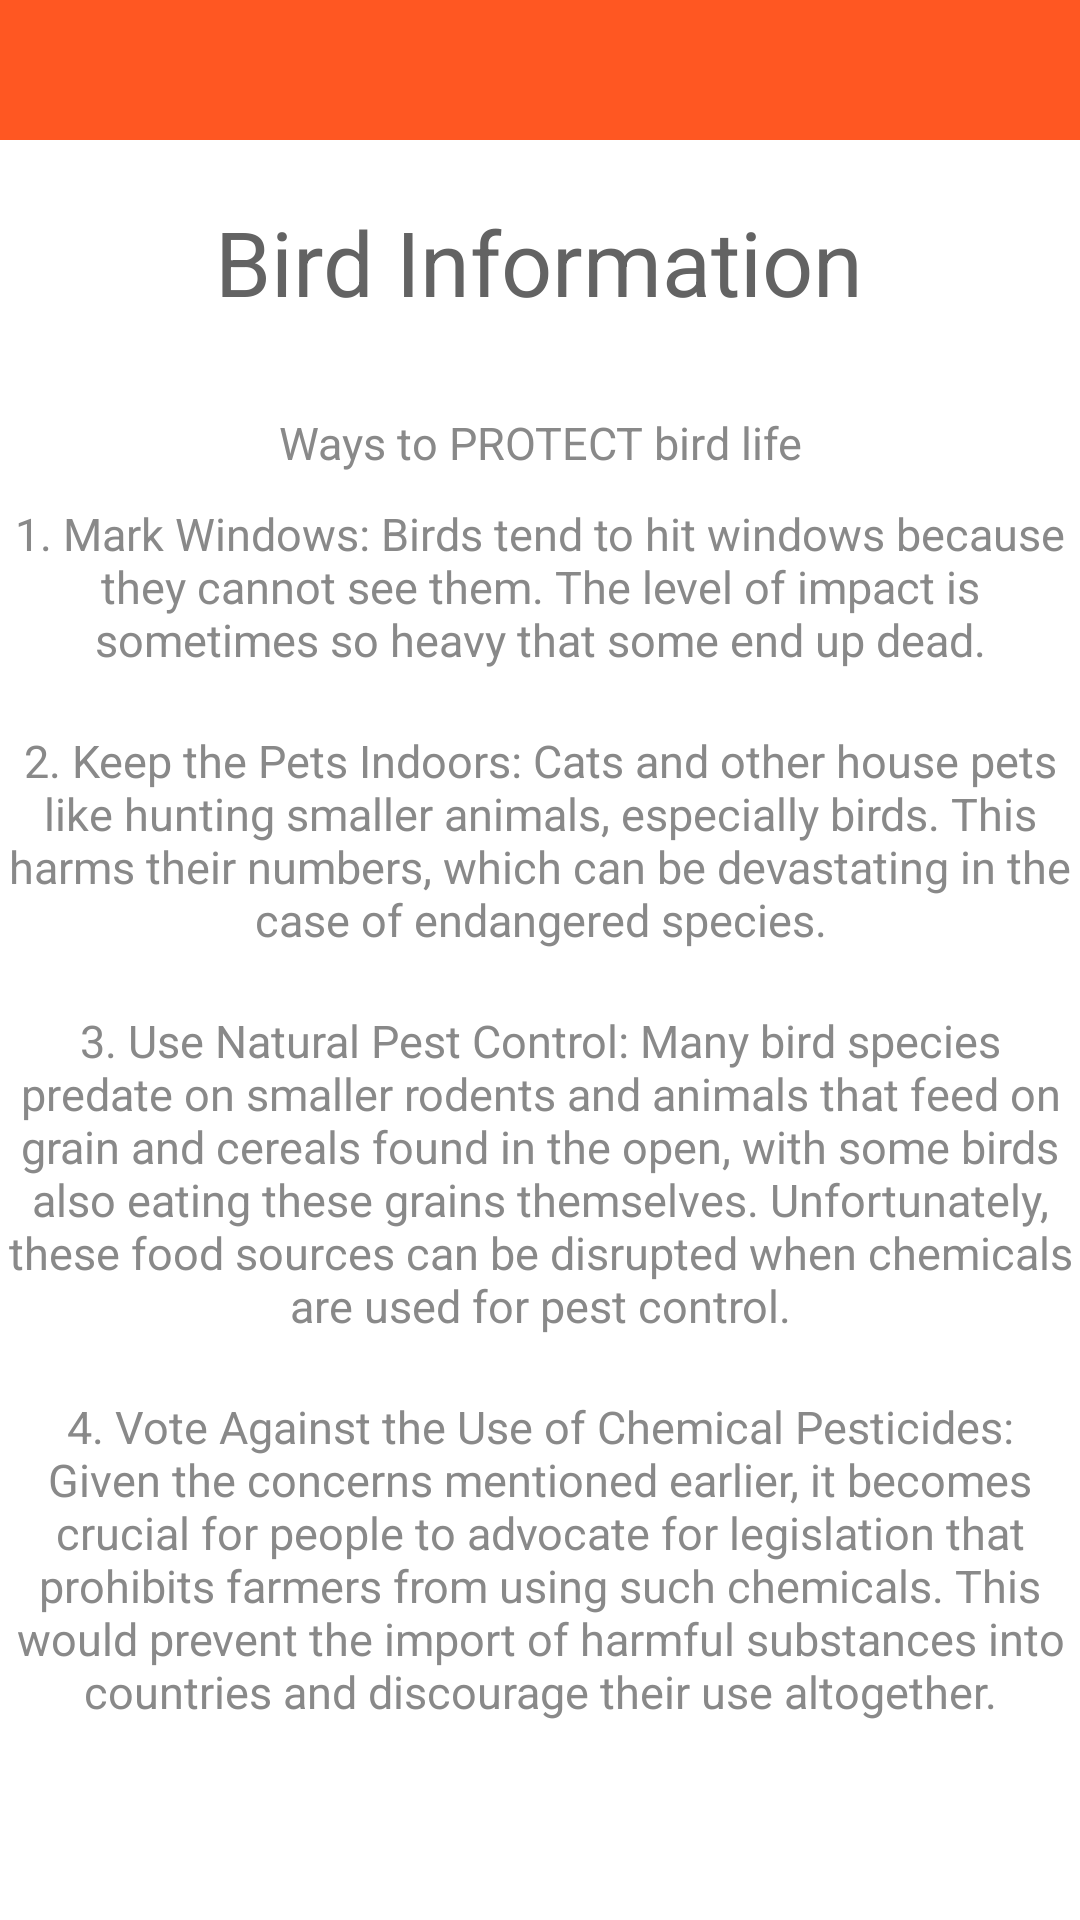

Android layout source for this screen:
<!-- AndroidManifest.xml: application theme Theme.FeathrFindr -->
<!-- res/layout/activity_info.xml -->
<?xml version="1.0" encoding="utf-8"?>
<LinearLayout
    xmlns:android="http://schemas.android.com/apk/res/android"
    xmlns:app="http://schemas.android.com/apk/res-auto"
    xmlns:tools="http://schemas.android.com/tools"
    android:layout_width="match_parent"
    android:layout_height="match_parent"
    android:orientation="vertical"
    android:gravity="center"
    android:background="@color/white"
    tools:context=".fragments.ChallengeFragment">

    <androidx.appcompat.widget.Toolbar
        android:id="@+id/toolbar"
        android:layout_width="match_parent"
        android:layout_height="50dp"
        android:layout_marginBottom="120dp"
        android:background="#FF5722"
        android:minHeight="?attr/actionBarSize"
        android:theme="?attr/actionBarTheme"
        app:layout_constraintBottom_toTopOf="@+id/listView"
        app:layout_constraintEnd_toEndOf="parent"
        app:layout_constraintHorizontal_bias="0.5"
        app:layout_constraintStart_toStartOf="parent"
        app:layout_constraintTop_toTopOf="parent">

    </androidx.appcompat.widget.Toolbar>

    <TextView
        android:layout_width="wrap_content"
        android:layout_height="wrap_content"
        android:layout_marginTop="-100dp"
        android:layout_marginBottom="30dp"
        android:text="Bird Information"
        android:id="@+id/loginText"
        android:textSize="30sp"
        android:textAlignment="center"

        android:textColor="@color/box10"/>

    <TextView
        android:layout_width="match_parent"
        android:layout_height="wrap_content"
        android:layout_marginBottom="10dp"
        android:text="Ways to PROTECT bird life"
        android:textAlignment="center"
        android:textColor="@color/box9"
        android:textSize="15sp" />

    <TextView
        android:layout_width="match_parent"
        android:layout_height="wrap_content"
        android:layout_marginBottom="20dp"
        android:text="1. Mark Windows:
Birds tend to hit windows because they cannot see them. The level of impact is sometimes so heavy that some end up dead."
        android:textAlignment="center"
        android:textColor="@color/box9"
        android:textSize="15sp" />

    <TextView
        android:layout_width="match_parent"
        android:layout_height="wrap_content"
        android:layout_marginBottom="20dp"
        android:text="2. Keep the Pets Indoors:
Cats and other house pets like hunting smaller animals, especially birds. This harms their numbers, which can be devastating in the case of endangered species."
        android:textAlignment="center"
        android:textColor="@color/box9"
        android:textSize="15sp" />

    <TextView
        android:layout_width="match_parent"
        android:layout_height="wrap_content"
        android:layout_marginBottom="20dp"
        android:text="3. Use Natural Pest Control:
Many bird species predate on smaller rodents and animals that feed on grain and cereals found in the open, with some birds also eating these grains themselves. Unfortunately, these food sources can be disrupted when chemicals are used for pest control."
        android:textAlignment="center"
        android:textColor="@color/box9"
        android:textSize="15sp" />

    <TextView
        android:layout_width="match_parent"
        android:layout_height="wrap_content"
        android:layout_marginBottom="20dp"
        android:text="4. Vote Against the Use of Chemical Pesticides:
Given the concerns mentioned earlier, it becomes crucial for people to advocate for legislation that prohibits farmers from using such chemicals.
This would prevent the import of harmful substances into countries and discourage their use altogether."
        android:textAlignment="center"
        android:textColor="@color/box9"
        android:textSize="15sp" />

    <TextView
        android:layout_width="match_parent"
        android:layout_height="wrap_content"
        android:layout_marginBottom="20dp"
        android:text="5. Place Trash in Appropriate Bins:
Birds tend to be curious about the garbage that people produce. Dumping things in the open usually leads to birds attempting to eat whatever has been dumped, sometimes including materials such as paper and shiny plastic beads.
This could end up harming the birds or causing diseases and infections."
        android:textAlignment="center"
        android:textColor="@color/box9"
        android:textSize="15sp" />





</LinearLayout>
<!-- resources referenced by this layout -->
<resources>
  <color name="box10">#636363</color>
  <color name="box9">#898989</color>
  <color name="white">#FFFFFFFF</color>
  <style name="Theme.FeathrFindr" parent="Theme.MaterialComponents.DayNight.NoActionBar">
          
          <item name="colorPrimary">@color/purple_500</item>
          <item name="colorPrimaryVariant">@color/purple_700</item>
          <item name="colorOnPrimary">@color/white</item>
          
          <item name="colorSecondary">@color/teal_200</item>
          <item name="colorSecondaryVariant">@color/teal_700</item>
          <item name="colorOnSecondary">@color/black</item>
          
          <item name="android:statusBarColor">?attr/colorPrimaryVariant</item>
          
      </style>
  <color name="purple_500">#FF6200EE</color>
  <color name="purple_700">#FF3700B3</color>
  <color name="teal_200">#FF03DAC5</color>
  <color name="teal_700">#FF018786</color>
  <color name="black">#FF000000</color>
</resources>
